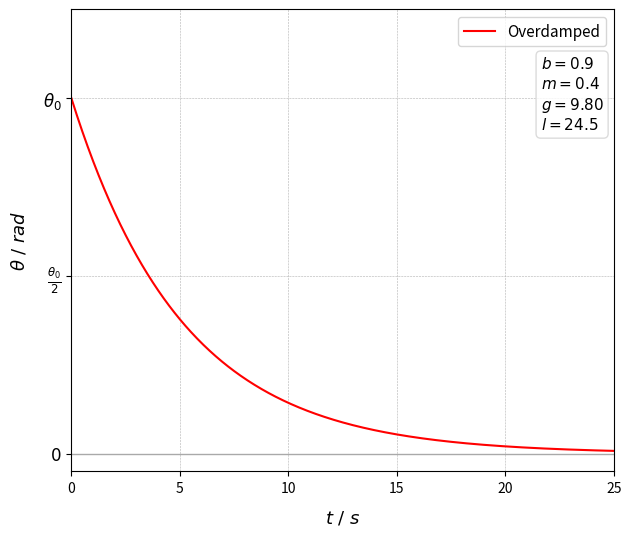

Python code for this plot:
import numpy as np
import matplotlib.pyplot as plt

# Overdamped Paramters
b_o = 0.9
m_o = 0.4
A1_o = 1
A2_o = 0
g_o = 9.8
l_o = 24.5

# Time variable
t = np.linspace(0, 25, 700)

# Overdamped Function
theta_overdamped = np.exp(-b_o / (2 * m_o) * t) * (
    A1_o * np.exp(t * np.sqrt((b_o / (2 * m_o))**2 - g_o / l_o)) +
    A2_o * np.exp(-t * np.sqrt((b_o / (2 * m_o))**2 - g_o / l_o))
)

fig, ax = plt.subplots(figsize=(7, 6))
plt.axhline(0, color='darkgrey', linewidth=1)
plt.plot(t, theta_overdamped, label=r'Overdamped', color='red')

# Text Box to Display the Parameters
textstr = '\n'.join((
    r'$b=%.1f$' % (b_o, ),
    r'$m=%.1f$' % (m_o, ),
    r'$g=%.2f$' % (g_o, ),
    r'$l=%.1f$' % (l_o, )))

props = dict(boxstyle='round', facecolor='white', alpha=0.8, edgecolor='lightgrey')

ax.text(0.865, 0.9, textstr, transform=ax.transAxes, fontsize=11,
        verticalalignment='top', bbox=props)

# Adding labels and legend
plt.xlabel(r'$t\text{ / }s$', fontsize=13, labelpad=10)
plt.ylabel(r'$\theta\text{ / } rad$', fontsize=13, labelpad=10)
plt.legend(loc='upper right', fontsize=11)
plt.grid(True, which='both', linestyle='--', linewidth=0.4)

# Setting axis limits and ticks
ax.set_xlim(left=0, right=25)
ax.set_ylim(-0.05, 1.25)
ax.set_yticks([0, 0.5, 1], [r'$0$', r'$\frac{\theta_0}{2}$', r'$\theta_0$'], fontsize=12)

plt.savefig("Overdamped.png", dpi=300, bbox_inches='tight')
plt.show() # Showing the plot